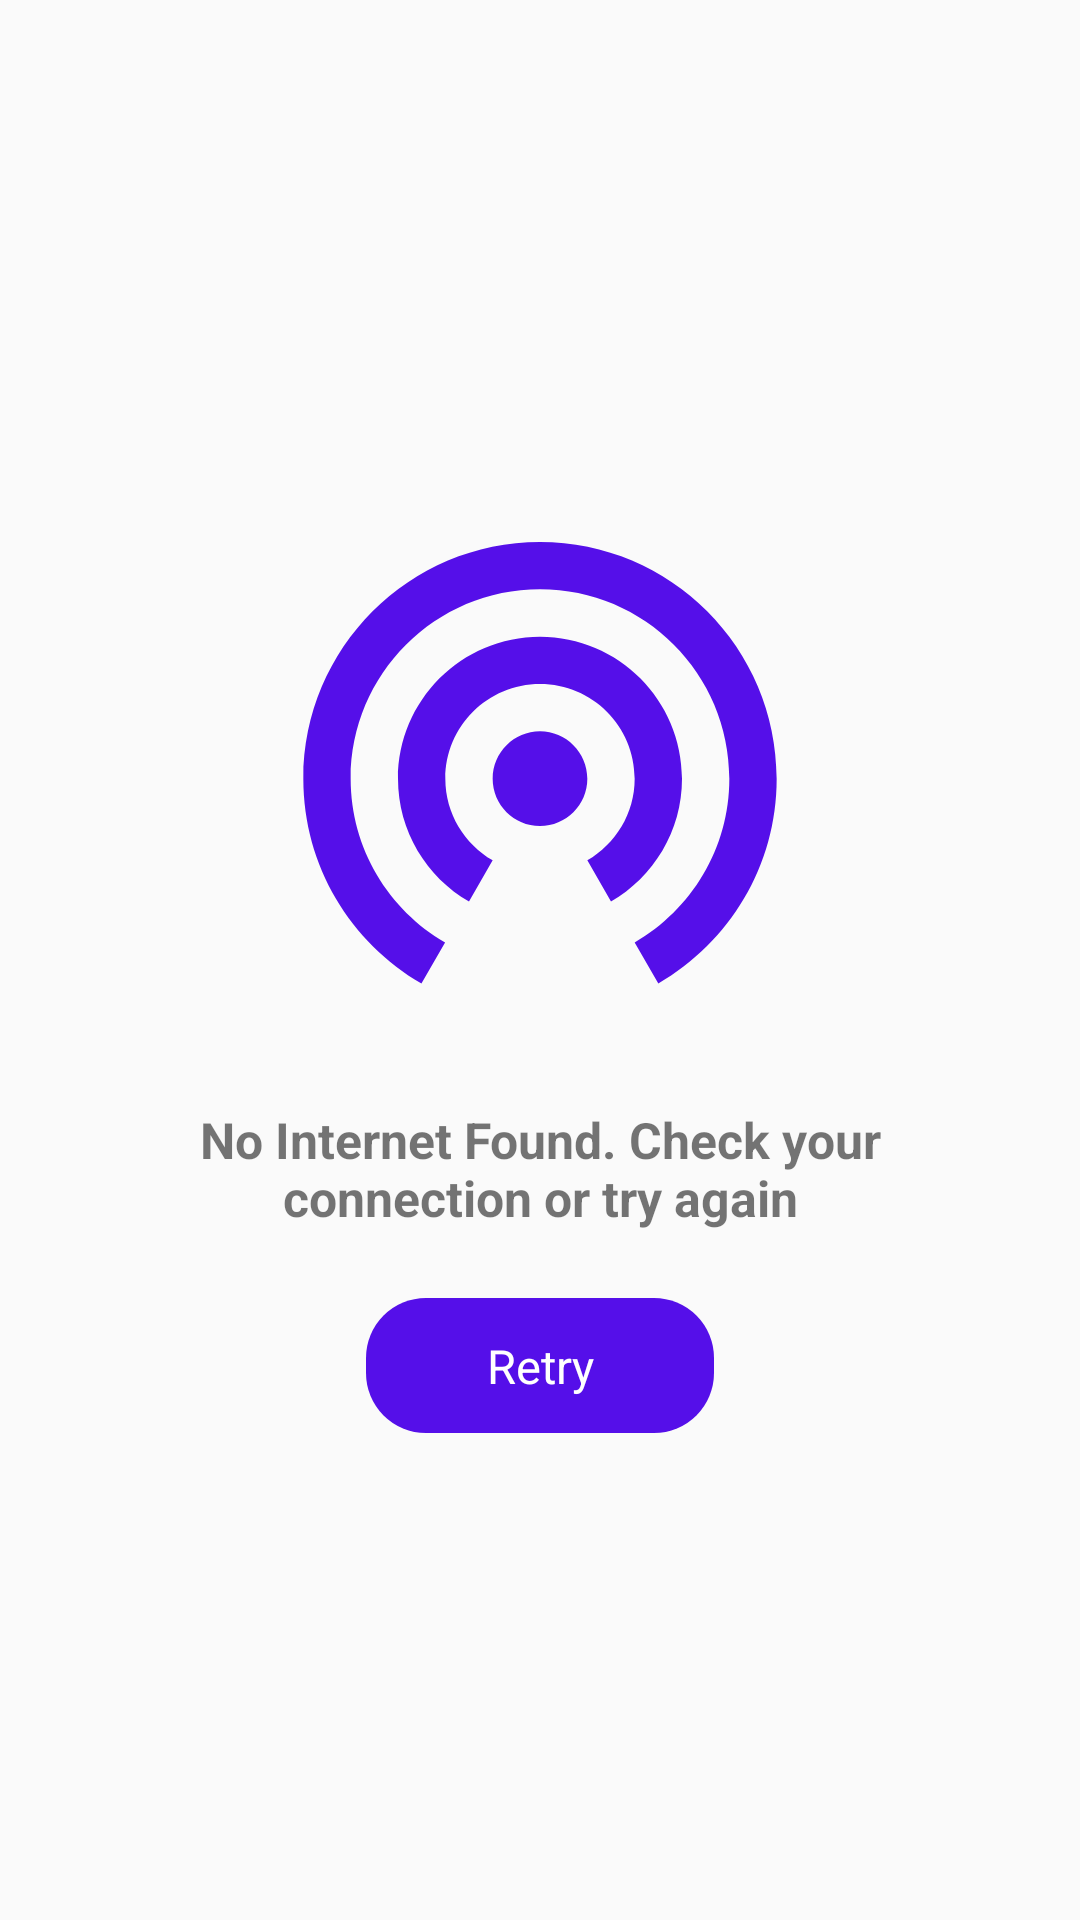

This screen was rendered from an Android layout file. Write that file and the resources it references.
<!-- AndroidManifest.xml: application theme AppTheme -->
<!-- res/layout/activity_network_error.xml -->
<?xml version="1.0" encoding="utf-8"?>
<layout
        xmlns:android="http://schemas.android.com/apk/res/android"
        xmlns:tools="http://schemas.android.com/tools"
        xmlns:app="http://schemas.android.com/apk/res-auto">
    <data>
        <variable
                name="viewModel"
                type="com.app.pinterest.ui.network.NetworkViewModel"/>
    </data>
    <android.support.constraint.ConstraintLayout
            android:layout_width="match_parent"
            android:layout_height="match_parent">

        <LinearLayout
                android:gravity="center"
                android:orientation="vertical"
                android:layout_width="match_parent" android:layout_height="wrap_content"


                android:layout_marginBottom="8dp" app:layout_constraintBottom_toBottomOf="parent"
                android:layout_marginTop="8dp" app:layout_constraintTop_toTopOf="parent"
                app:layout_constraintStart_toStartOf="parent" android:layout_marginStart="8dp"
                app:layout_constraintEnd_toEndOf="parent" android:layout_marginEnd="8dp">


            <ImageView android:layout_width="@dimen/dp170w"
                       android:src="@drawable/ic_wifi"
                       android:layout_height="@dimen/dp170h"/>


            <TextView
                    android:gravity="center"
                    android:text="@string/no_internet_found"
                    android:layout_marginStart="@dimen/dp20w"
                    android:layout_marginEnd="@dimen/dp20w"
                    android:textStyle="bold"
                    android:layout_marginTop="@dimen/dp20h"
                    android:textSize="@dimen/sp15"
                    android:layout_width="match_parent" android:layout_height="wrap_content"/>


            <TextView
                    android:id="@+id/tv_network_error_submit"
                    android:layout_width="wrap_content"
                    style="@style/btn_submit_primary"
                    android:text="@string/retry"
                    android:onClick="@{() -> viewModel.onClick()}"
                    android:layout_marginTop="@dimen/dp20h"
                    android:layout_height="wrap_content"/>


        </LinearLayout>

    </android.support.constraint.ConstraintLayout>
</layout>
<!-- resources referenced by this layout -->
<resources>
  <dimen name="dp170h">219.67dp</dimen>
  <dimen name="dp170w">217.81dp</dimen>
  <dimen name="dp20h">25.84dp</dimen>
  <dimen name="dp20w">25.63dp</dimen>
  <dimen name="sp15">19.28sp</dimen>
  <!-- drawable ic_wifi (drawable) -->
  <vector android:height="24dp" android:tint="#550FE9"
      android:viewportHeight="24.0" android:viewportWidth="24.0"
      android:width="24dp" xmlns:android="http://schemas.android.com/apk/res/android">
      <path android:fillColor="#FF000000" android:pathData="M12,11c-1.1,0 -2,0.9 -2,2s0.9,2 2,2 2,-0.9 2,-2 -0.9,-2 -2,-2zM18,13c0,-3.31 -2.69,-6 -6,-6s-6,2.69 -6,6c0,2.22 1.21,4.15 3,5.19l1,-1.74c-1.19,-0.7 -2,-1.97 -2,-3.45 0,-2.21 1.79,-4 4,-4s4,1.79 4,4c0,1.48 -0.81,2.75 -2,3.45l1,1.74c1.79,-1.04 3,-2.97 3,-5.19zM12,3C6.48,3 2,7.48 2,13c0,3.7 2.01,6.92 4.99,8.65l1,-1.73C5.61,18.53 4,15.96 4,13c0,-4.42 3.58,-8 8,-8s8,3.58 8,8c0,2.96 -1.61,5.53 -4,6.92l1,1.73c2.99,-1.73 5,-4.95 5,-8.65 0,-5.52 -4.48,-10 -10,-10z"/>
  </vector>
  <string name="no_internet_found">No Internet Found. Check your connection or try again</string>
  <string name="retry">Retry</string>
  <style name="btn_submit_primary" parent="@android:style/Widget.TextView">
          
          <item name="android:textColor">@android:color/white</item>
          <item name="android:gravity">center</item>
          <item name="android:background">@drawable/border_background_primary</item>
          <item name="android:layout_marginBottom">@dimen/dp5h</item>
          <item name="android:minHeight">45dp</item>
          <item name="android:textSize">@dimen/sp14</item>
          <item name="android:layout_gravity">center</item>
          <item name="android:paddingStart">40dp</item>
          <item name="android:paddingEnd">40dp</item>
          <item name="android:layout_marginTop">@dimen/dp5h</item>
  
      </style>
  <style name="AppTheme" parent="Theme.AppCompat.Light.NoActionBar">
          
          <item name="colorPrimary">@color/colorPrimary</item>
          <item name="colorPrimaryDark">@color/colorPrimary</item>
          <item name="colorAccent">@color/colorAccent</item>
      </style>
  <!-- drawable border_background_primary (drawable) -->
  <?xml version="1.0" encoding="utf-8"?>
  <shape xmlns:android="http://schemas.android.com/apk/res/android">
  
      <solid
          android:color="@color/colorPrimary"/>
      <corners
          android:bottomLeftRadius="20dp"
          android:bottomRightRadius="20dp"
          android:topLeftRadius="20dp"
          android:topRightRadius="20dp"/>
  </shape>
  <dimen name="dp5h">6.46dp</dimen>
  <dimen name="sp14">17.99sp</dimen>
  <color name="colorPrimary">#550FE9</color>
  <color name="colorAccent">#565867</color>
</resources>
